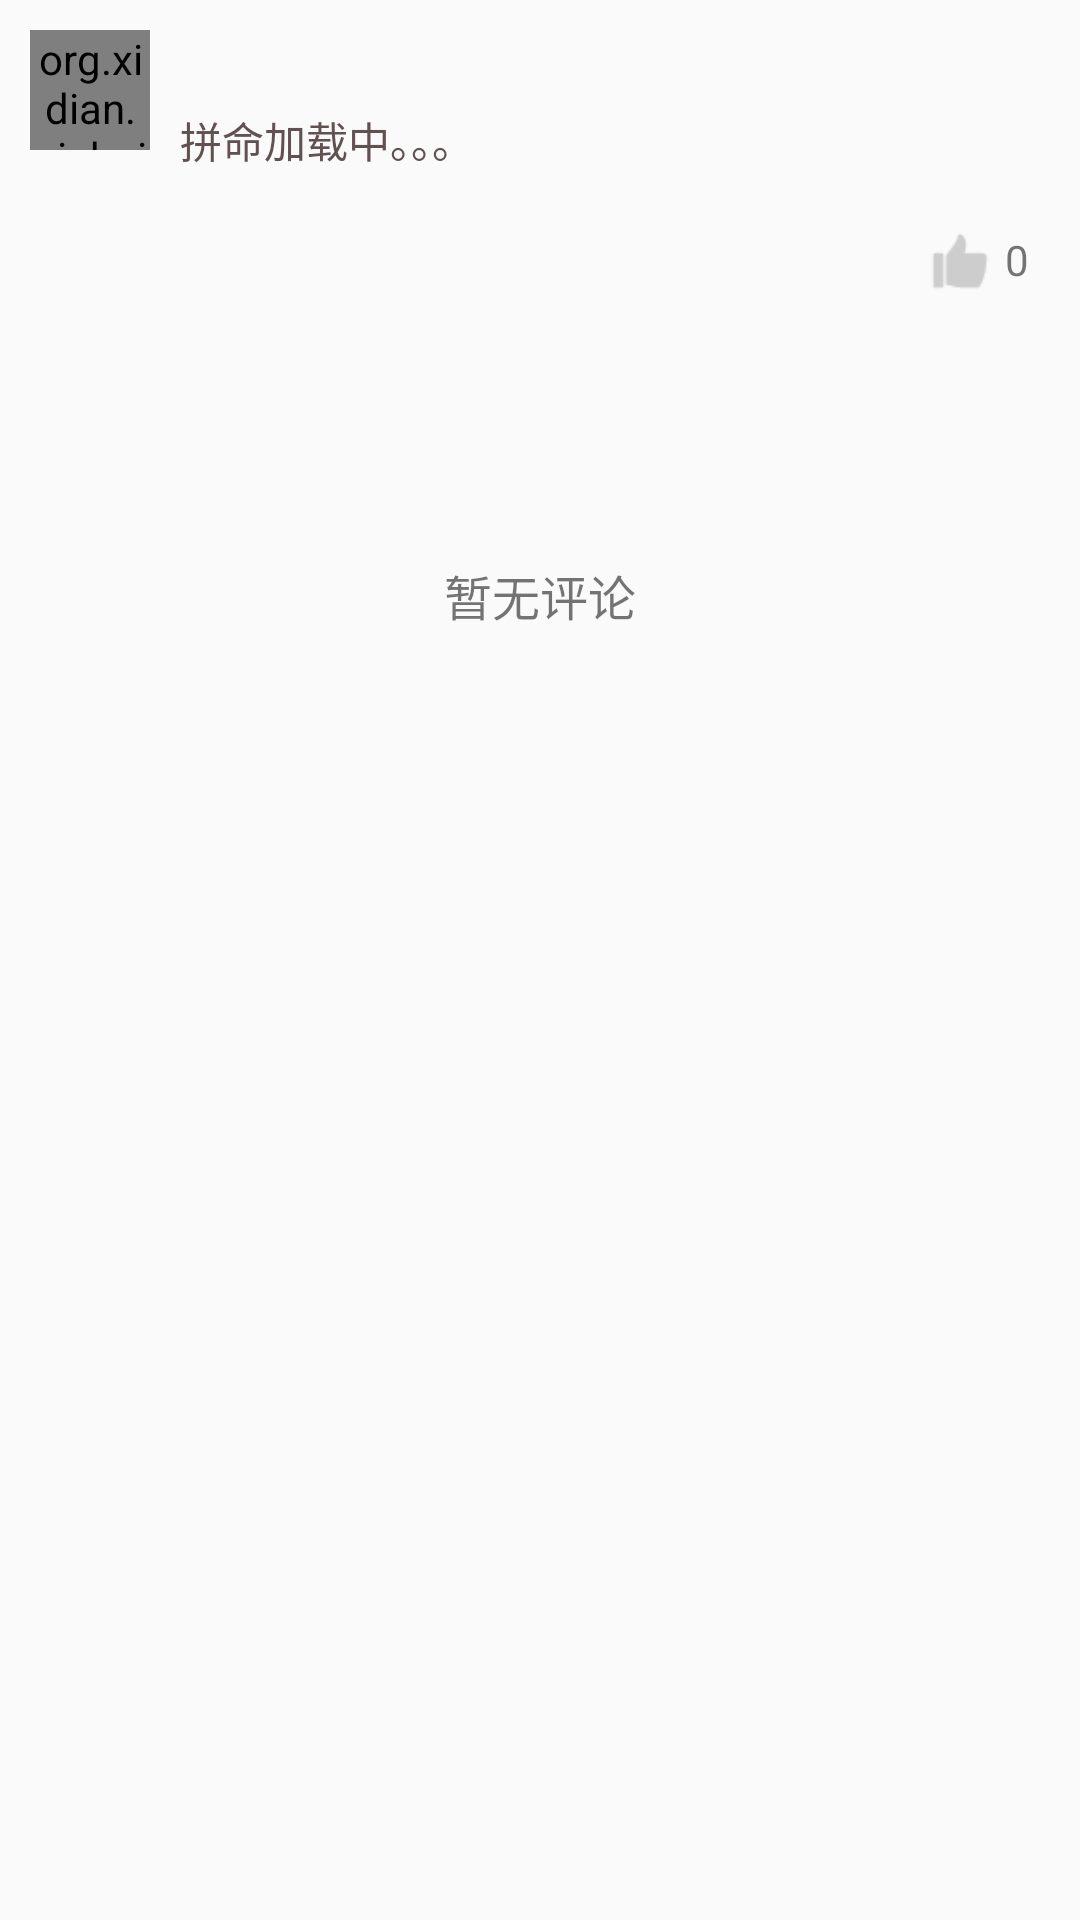

Reconstruct the res/layout file that produces this screen, plus the resources it refers to.
<!-- AndroidManifest.xml: application theme AppTheme -->
<!-- res/layout/activity_detail.xml -->
<?xml version="1.0" encoding="utf-8"?>
<RelativeLayout xmlns:android="http://schemas.android.com/apk/res/android"
    android:id="@+id/rl_info"
    android:layout_width="fill_parent"
    android:layout_height="wrap_content"
    android:descendantFocusability="blocksDescendants"
    android:padding="10dp">
    <org.xidian.qiubai.CircleImageView
        android:id="@+id/info_iv_header"
        android:layout_width="40dp"
        android:layout_height="40dp"
        android:src="@drawable/ic_head" />

    <RelativeLayout
        android:id="@id/up"
        android:layout_width="fill_parent"
        android:layout_height="wrap_content"
        android:layout_marginLeft="10dp"
        android:layout_toRightOf="@+id/info_iv_header">

        <RelativeLayout
            android:id="@+id/rl1"
            android:layout_width="fill_parent"
            android:layout_height="wrap_content">

            <TextView
                android:id="@+id/info_tv_name"
                android:layout_width="wrap_content"
                android:layout_height="wrap_content"
                android:layout_alignParentLeft="true"
                android:text=""
                android:textColor="#444444"
                android:textSize="12sp" />

            <TextView
                android:id="@+id/info_tv_time"
                android:layout_width="wrap_content"
                android:layout_height="wrap_content"
                android:layout_alignParentRight="true"
                android:text=""
                android:textColor="#BEBBB4"
                android:textSize="12sp" />
        </RelativeLayout>

        <RelativeLayout
            android:id="@+id/rl3"
            android:layout_width="fill_parent"
            android:layout_height="wrap_content"
            android:layout_below="@+id/rl1"
            android:layout_marginBottom="5dp"
            android:layout_marginTop="5dp"
            android:paddingBottom="5dp"
            android:paddingRight="5dp"
            android:paddingTop="5dp">

            <TextView
                android:id="@+id/info_tv_content"
                android:layout_width="fill_parent"
                android:layout_height="wrap_content"
                android:layout_centerVertical="true"
                android:text="拼命加载中。。。"
                android:textColor="#615150"
                android:textSize="14sp" />
        </RelativeLayout>

        <RelativeLayout
            android:id="@+id/rl4"
            android:layout_width="fill_parent"
            android:layout_height="wrap_content"
            android:layout_below="@+id/rl3"
            android:paddingRight="25dp"
            android:visibility="gone">

            <org.xidian.qiubai.MyGridView
                android:id="@+id/gv_images"
                android:layout_width="wrap_content"
                android:layout_height="wrap_content"
                android:horizontalSpacing="2dp"
                android:listSelector="@null"
                android:numColumns="3"
                android:scrollbars="none"
                android:stretchMode="columnWidth"
                android:verticalSpacing="2dp"></org.xidian.qiubai.MyGridView>
        </RelativeLayout>

        <RelativeLayout
            android:id="@+id/rl5"
            android:layout_width="match_parent"
            android:layout_height="wrap_content"
            android:layout_below="@id/rl4"
            android:layout_marginTop="10dp">

            <TextView
                android:id="@+id/location"
                android:layout_width="wrap_content"
                android:layout_height="wrap_content"
                android:paddingTop="5dp"
                android:textSize="12sp" />

            <LinearLayout
                android:layout_width="40dp"
                android:layout_height="wrap_content"
                android:layout_alignParentRight="true">

                <ImageView
                    android:id="@+id/zan"
                    android:layout_width="20dp"
                    android:layout_height="20dp"
                    android:src="@drawable/zan_back" />

                <TextView
                    android:id="@+id/zan_num"
                    android:layout_width="wrap_content"
                    android:layout_height="wrap_content"
                    android:layout_gravity="right"
                    android:layout_marginLeft="5dp"
                    android:layout_toRightOf="@id/zan"
                    android:text="0" />
            </LinearLayout>

        </RelativeLayout>
    </RelativeLayout>

    <RelativeLayout
        android:layout_width="match_parent"
        android:layout_height="200dp"
        android:layout_below="@id/up">

        <TextView
            android:layout_width="wrap_content"
            android:layout_height="wrap_content"
            android:layout_centerInParent="true"
            android:text="暂无评论"
            android:textSize="16sp" />
    </RelativeLayout>
</RelativeLayout>
<!-- resources referenced by this layout -->
<resources>
  <!-- drawable zan_back: png bitmap (drawable, 492 bytes) -->
  <style name="AppTheme" parent="Theme.AppCompat.Light.DarkActionBar">
          
          <item name="colorPrimary">#ffba1e</item>
          <item name="colorPrimaryDark">#ffba1e</item>
          <item name="colorAccent">#ffba1e</item>
      </style>
</resources>
